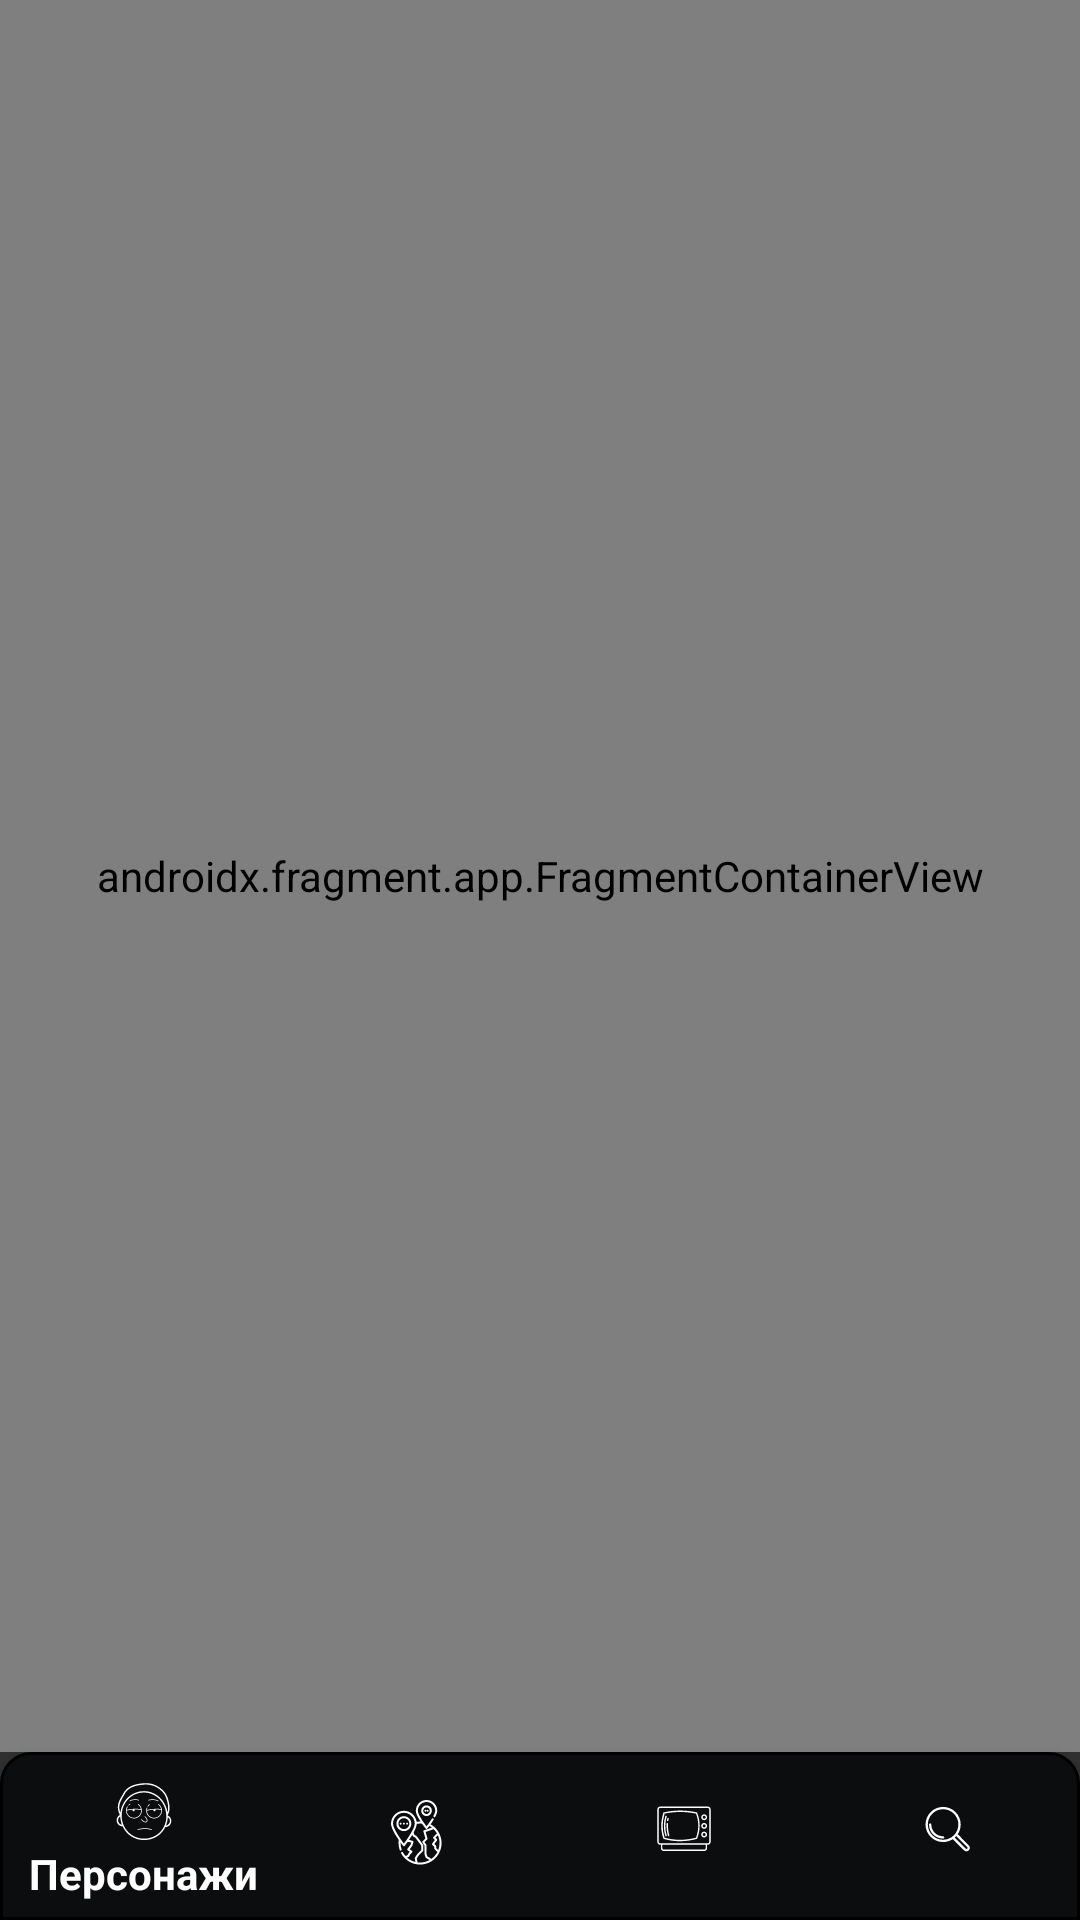

This screen was rendered from an Android layout file. Write that file and the resources it references.
<!-- AndroidManifest.xml: application theme Theme.RickAndMortyApiTest -->
<!-- res/layout/activity_main2.xml -->
<?xml version="1.0" encoding="utf-8"?>
<androidx.constraintlayout.widget.ConstraintLayout xmlns:android="http://schemas.android.com/apk/res/android"
    xmlns:app="http://schemas.android.com/apk/res-auto"
    xmlns:tools="http://schemas.android.com/tools"
    android:layout_width="match_parent"
    android:layout_height="match_parent"
    tools:context=".presentation.ui.activity.MainActivity">

    <androidx.fragment.app.FragmentContainerView
        android:id="@+id/nav_host_fragment"
        android:name="androidx.navigation.fragment.NavHostFragment"
        android:layout_width="match_parent"
        android:layout_height="0dp"
        app:layout_behavior="com.google.android.material.appbar.AppBarLayout$ScrollingViewBehavior"
        app:layout_constraintBottom_toTopOf="@id/bottom_navigation"
        app:layout_constraintTop_toTopOf="parent"
        app:defaultNavHost="true"
        app:navGraph="@navigation/nav_graph" />

    <com.google.android.material.bottomnavigation.BottomNavigationView
        android:id="@+id/bottom_navigation"
        android:layout_width="match_parent"
        android:layout_height="wrap_content"
        android:background="@drawable/bottom_nav_backraund"
        app:itemIconSize="@dimen/bottom_nav_icon_size"
        app:itemIconTint="@color/white"
        app:itemRippleColor="#0000"
        app:itemTextColor="@color/white"
        app:layout_constraintBottom_toBottomOf="parent"
        app:layout_constraintLeft_toLeftOf="parent"
        app:layout_constraintRight_toRightOf="parent"
        app:menu="@menu/bottom_navigation_menu" />
</androidx.constraintlayout.widget.ConstraintLayout>
<!-- resources referenced by this layout -->
<resources>
  <color name="white">#FFFFFFFF</color>
  <!-- drawable bottom_nav_backraund (drawable) -->
  <?xml version="1.0" encoding="utf-8"?>
  <shape xmlns:android="http://schemas.android.com/apk/res/android">
  
      <corners
          android:topLeftRadius="10dp"
          android:topRightRadius="10dp" />
      <stroke
          android:width="1dp"
          android:color="@color/black" />
      <solid android:color="@color/near_black" />
  </shape>
  <style name="Theme.RickAndMortyApiTest" parent="Theme.MaterialComponents.Bridge">
          
          <item name="colorPrimary">@color/purple_500</item>
          <item name="colorPrimaryVariant">@color/purple_700</item>
          <item name="colorOnPrimary">@color/white</item>
          
          <item name="colorSecondary">@color/teal_200</item>
          <item name="colorSecondaryVariant">@color/teal_700</item>
          <item name="colorOnSecondary">@color/black</item>
          
          <item name="android:statusBarColor" tools:targetApi="l">?attr/colorPrimaryVariant</item>
          
      </style>
  <color name="black">#FF000000</color>
  <color name="near_black">#0C0D0E</color>
  <color name="purple_500">#FF6200EE</color>
  <color name="purple_700">#FF3700B3</color>
  <color name="teal_200">#FF03DAC5</color>
  <color name="teal_700">#FF018786</color>
</resources>
